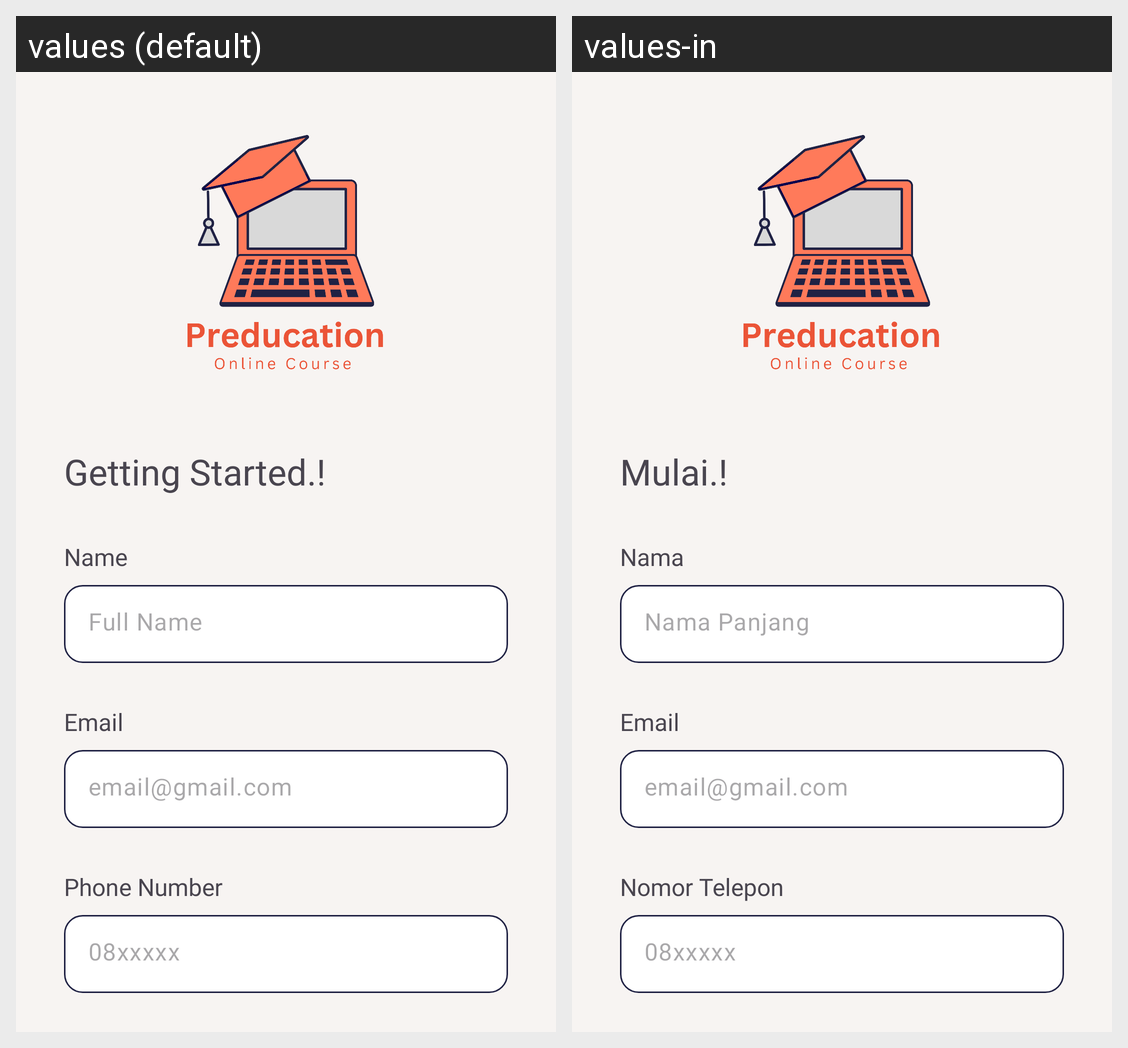

Strings drawn on this Android screen and how each of the app's shown locales translates them:
Android screen res/layout/activity_register.xml rendered under 2 locales, left to right: values (default), values-in. Device: Nexus 5 (rendered at 1080×1920; each locale shown at half size, 540×960, under a caption strip naming it); theme Theme.Preducation.
Strings drawn on this screen, with the default value and each locale's value (text and hints the layout hard-codes, and strings that could not be matched under every locale, appear in the picture but are not listed):

text_getting_started
  values: Getting Started.!
  values-in: Mulai.!

text_name
  values: Name
  values-in: Nama

text_full_name
  values: Full Name
  values-in: Nama Panjang

text_email
  values: Email
  values-in: Email  [not translated; the default value is used]

text_email_gmail_com
  values: email@gmail.com
  values-in: email@gmail.com  [not translated; the default value is used]

text_phone_number
  values: Phone Number
  values-in: Nomor Telepon

text_hint_phone_number
  values: 08xxxxx
  values-in: 08xxxxx  [not translated; the default value is used]
